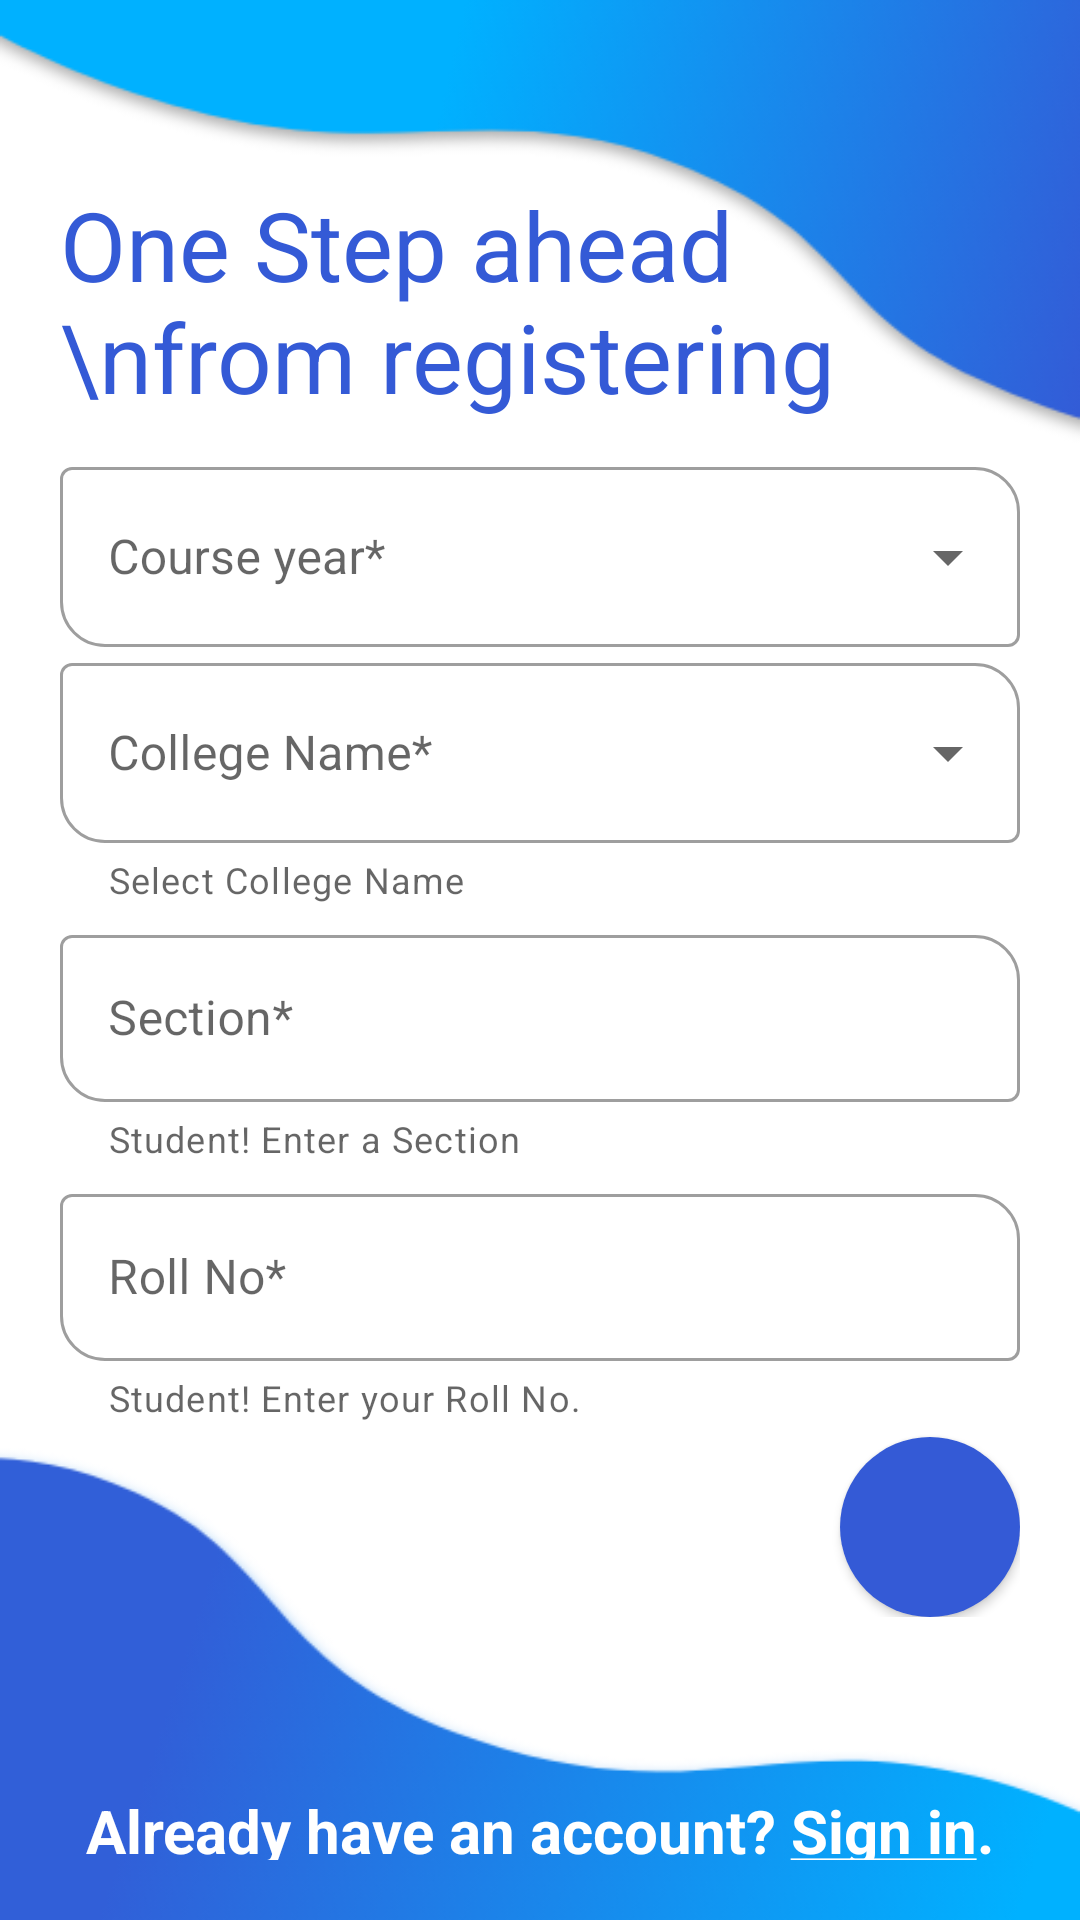

Reconstruct the res/layout file that produces this screen, plus the resources it refers to.
<!-- AndroidManifest.xml: application theme Theme.VotifyProject.Light -->
<!-- res/layout/activity_register_student.xml -->
<?xml version="1.0" encoding="utf-8"?>
<RelativeLayout xmlns:android="http://schemas.android.com/apk/res/android"
    xmlns:app="http://schemas.android.com/apk/res-auto"
    xmlns:tools="http://schemas.android.com/tools"
    android:layout_width="match_parent"
    android:layout_height="match_parent"
    android:background="@drawable/reg_bg"
    android:padding="20dp"
    tools:context=".RegisterStudentActivity">

    <TextView
        android:id="@+id/tv1"
        android:layout_width="wrap_content"
        android:layout_height="wrap_content"
        android:layout_alignParentStart="true"
        android:layout_alignParentLeft="true"
        android:layout_alignParentTop="true"
        android:layout_alignParentEnd="true"
        android:layout_alignParentRight="true"
        android:layout_marginTop="40dp"
        android:layout_marginBottom="10dp"
        android:paddingEnd="10dp"
        android:paddingRight="10dp"
        android:text="One Step ahead \nfrom registering"
        android:textColor="#345AD6"
        android:textSize="32sp" />

    <RelativeLayout
        android:id="@+id/formrel"
        android:layout_width="wrap_content"
        android:layout_height="wrap_content"
        android:layout_below="@id/tv1">

        <com.google.android.material.textfield.TextInputLayout
            android:id="@+id/spinner_select_year_student"
            style="@style/Widget.MaterialComponents.TextInputLayout.OutlinedBox.Dense.ExposedDropdownMenu"
            android:layout_width="match_parent"
            android:layout_height="wrap_content"
            android:layout_alignParentStart="true"
            android:layout_alignParentLeft="true"
            android:layout_alignParentEnd="true"
            android:layout_alignParentRight="true"
            android:hint="Course year*"
            app:boxCornerRadiusBottomStart="15dp"
            app:boxCornerRadiusTopEnd="15dp">

            <AutoCompleteTextView
                android:id="@+id/actv_course_year_student"
                android:layout_width="match_parent"
                android:layout_height="60dp"
                android:layout_weight="1"
                android:inputType="none"/>

        </com.google.android.material.textfield.TextInputLayout>

        <com.google.android.material.textfield.TextInputLayout
            android:id="@+id/spinner_select_clg_name"
            style="@style/Widget.MaterialComponents.TextInputLayout.OutlinedBox.Dense.ExposedDropdownMenu"
            android:layout_width="match_parent"
            android:layout_height="wrap_content"
            android:layout_below="@id/spinner_select_year_student"
            android:layout_alignParentStart="true"
            android:layout_alignParentLeft="true"
            android:layout_alignParentEnd="true"
            android:layout_alignParentRight="true"
            android:hint="College Name*"
            app:boxCornerRadiusBottomStart="15dp"
            app:helperText="Select College Name"
            app:boxCornerRadiusTopEnd="15dp">

            <AutoCompleteTextView
                android:id="@+id/actv_select_college_student"
                android:layout_width="match_parent"
                android:layout_height="60dp"
                android:layout_weight="1"
                android:inputType="none"/>

        </com.google.android.material.textfield.TextInputLayout>

        <com.google.android.material.textfield.TextInputLayout
            android:id="@+id/register_section_student"
            style="@style/Widget.MaterialComponents.TextInputLayout.OutlinedBox"
            android:layout_width="match_parent"
            android:layout_height="wrap_content"
            android:layout_below="@id/spinner_select_clg_name"
            android:layout_alignParentStart="true"
            android:layout_alignParentLeft="true"
            android:layout_alignParentEnd="true"
            android:layout_alignParentRight="true"
            android:layout_marginTop="5dp"
            android:focusable="true"
            app:boxCornerRadiusBottomStart="15dp"
            app:boxCornerRadiusTopEnd="15dp"
            app:helperText="Student! Enter a Section">

            <com.google.android.material.textfield.TextInputEditText
                android:layout_width="match_parent"
                android:layout_height="wrap_content"
                android:hint="Section*"
                android:id="@+id/reg_student_section"
                android:inputType="textCapCharacters"
                android:textColor="@color/black" />

        </com.google.android.material.textfield.TextInputLayout>

        <com.google.android.material.textfield.TextInputLayout
            android:id="@+id/register_Roll_no_student"
            style="@style/Widget.MaterialComponents.TextInputLayout.OutlinedBox"
            android:layout_width="match_parent"
            android:layout_height="wrap_content"
            android:layout_below="@id/register_section_student"
            android:layout_alignParentStart="true"
            android:layout_alignParentLeft="true"
            android:layout_alignParentEnd="true"
            android:layout_alignParentRight="true"
            android:layout_marginTop="5dp"
            android:focusable="true"
            app:boxCornerRadiusBottomStart="15dp"
            app:boxCornerRadiusTopEnd="15dp"
            app:helperText="Student! Enter your Roll No.">

            <com.google.android.material.textfield.TextInputEditText
                android:layout_width="match_parent"
                android:layout_height="wrap_content"
                android:hint="Roll No*"
                android:id="@+id/reg_student_roll_no"
                android:inputType="number"
                android:textColor="@color/black" />

        </com.google.android.material.textfield.TextInputLayout>

        <com.google.android.material.button.MaterialButton
            android:id="@+id/register_button_student"
            style="@style/Widget.MaterialComponents.Button.Icon"
            android:layout_width="60dp"
            android:layout_height="60dp"
            android:layout_below="@id/register_Roll_no_student"
            android:layout_alignParentEnd="true"
            android:layout_alignParentRight="true"
            android:layout_marginTop="5dp"
            android:gravity="center"
            android:insetLeft="0dp"
            android:insetTop="0dp"
            android:insetRight="0dp"
            android:insetBottom="0dp"
            app:backgroundTint="#345AD6"
            app:icon="@drawable/ic_arrow_forward"
            app:iconGravity="textEnd"
            app:iconSize="25dp"
            app:shapeAppearanceOverlay="@style/ShapeAppearance.votify.Button.Circle" />


    </RelativeLayout>

    <TextView
        android:id="@+id/navigate_to_sigin_page"
        android:layout_width="wrap_content"
        android:layout_height="wrap_content"
        android:layout_alignParentBottom="true"
        android:layout_centerHorizontal="true"
        android:layout_marginTop="2dp"
        android:layout_marginBottom="-4dp"
        android:text="@string/signin"
        android:textColor="@color/white"
        android:textSize="20sp"
        android:textStyle="bold" />

</RelativeLayout>
<!-- resources referenced by this layout -->
<resources>
  <color name="black">#FF000000</color>
  <color name="white">#FFFFFFFF</color>
  <!-- drawable reg_bg: png bitmap (drawable, 39590 bytes) -->
  <string name="signin">Already have an account? <u>Sign in</u>.</string>
  <style name="ShapeAppearance.votify.Button.Circle" parent="">
          <item name="cornerFamily">rounded</item>
          <item name="cornerSize">50%</item>
      </style>
  <style name="Theme.VotifyProject.Light" parent="Theme.MaterialComponents.Light.NoActionBar">
          
          <item name="colorPrimary">#345AD6</item>
          <item name="colorPrimaryVariant">#00B1FF</item>
          <item name="colorOnPrimary">@color/white</item>
          
          <item name="colorSecondary">@color/teal_200</item>
          <item name="colorSecondaryVariant">@color/teal_700</item>
          <item name="colorOnSecondary">@color/black</item>
          
          <item name="android:statusBarColor" tools:targetApi="l">?attr/colorPrimaryVariant</item>
          
          <item name="android:forceDarkAllowed" tools:targetApi="q">false</item>
  
      </style>
  <color name="teal_200">#FF03DAC5</color>
  <color name="teal_700">#FF018786</color>
</resources>
